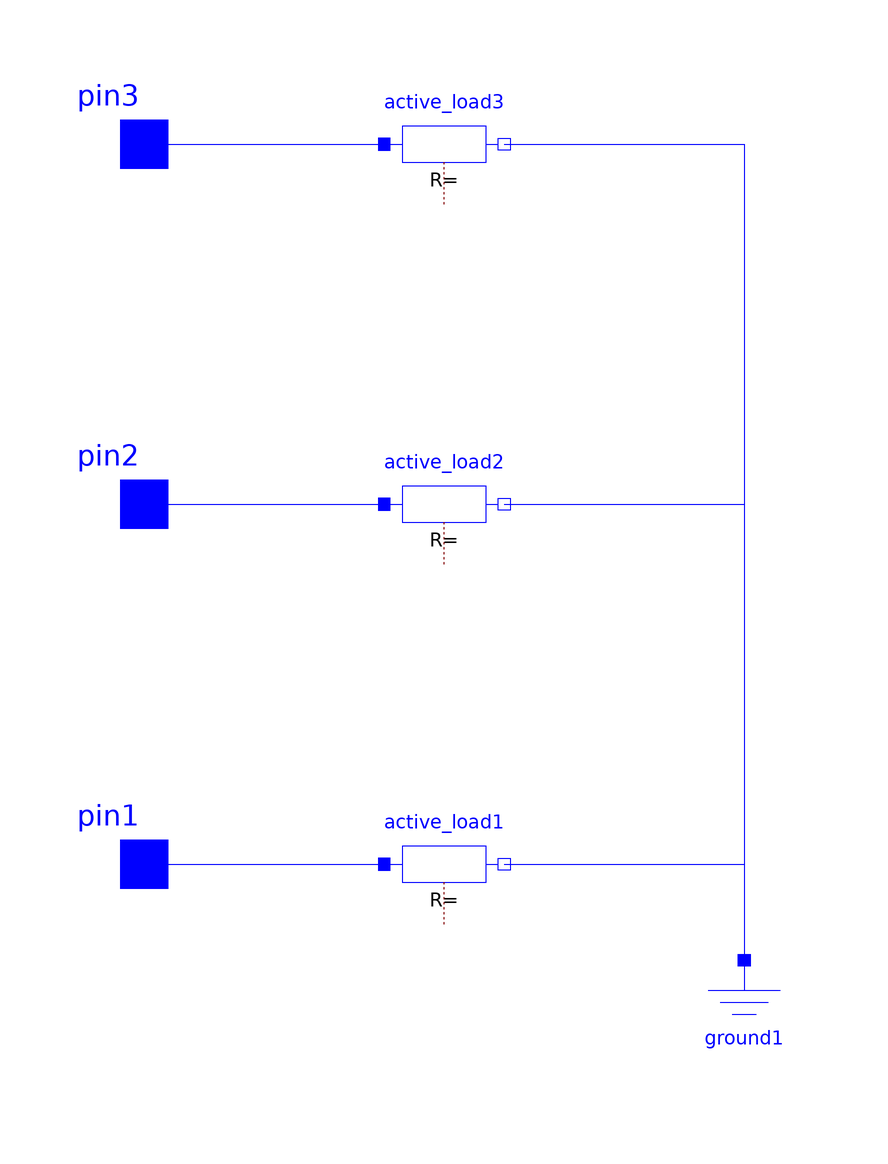

The Modelica model whose source follows is shown above as a component diagram (icons at their Placement, wires along their Line points).

model r_active
    
      Modelica.Electrical.Analog.Interfaces.Pin pin1 annotation(
        Placement(visible = true, transformation(origin = {-100, -60}, extent = {{-10, -10}, {10, 10}}, rotation = 0), iconTransformation(origin = {-100, -60}, extent = {{-10, -10}, {10, 10}}, rotation = 0)));
      Modelica.Electrical.Analog.Interfaces.Pin pin2 annotation(
        Placement(visible = true, transformation(origin = {-100, 0}, extent = {{-10, -10}, {10, 10}}, rotation = 0), iconTransformation(origin = {-100, 0}, extent = {{-10, -10}, {10, 10}}, rotation = 0)));
      Modelica.Electrical.Analog.Basic.Ground ground1 annotation(
        Placement(visible = true, transformation(origin = {0, -86}, extent = {{-10, -10}, {10, 10}}, rotation = 0)));
      Modelica.Electrical.Analog.Interfaces.Pin pin3 annotation(
        Placement(visible = true, transformation(origin = {-100, 60}, extent = {{-10, -10}, {10, 10}}, rotation = 0), iconTransformation(origin = {-100, 60}, extent = {{-10, -10}, {10, 10}}, rotation = 0)));
  grid.components.active_load active_load1(p_ref = 5000, u_ref = 325.269119346)  annotation(
        Placement(visible = true, transformation(origin = {-50, -60}, extent = {{-10, -10}, {10, 10}}, rotation = 0)));
  grid.components.active_load active_load3(p_ref = 5000, u_ref = 325.269119346)  annotation(
        Placement(visible = true, transformation(origin = {-50, 60}, extent = {{-10, -10}, {10, 10}}, rotation = 0)));
  grid.components.active_load active_load2(p_ref = 5000, u_ref = 325.269119346) annotation(
        Placement(visible = true, transformation(origin = {-50, 0}, extent = {{-10, -10}, {10, 10}}, rotation = 0)));
    equation
      connect(pin1, active_load1.p) annotation(
        Line(points = {{-100, -60}, {-60, -60}, {-60, -60}, {-60, -60}}, color = {0, 0, 255}));
      connect(active_load1.n, ground1.p) annotation(
        Line(points = {{-40, -60}, {0, -60}, {0, -76}, {0, -76}}, color = {0, 0, 255}));
      connect(pin3, active_load3.p) annotation(
        Line(points = {{-100, 60}, {-60, 60}, {-60, 60}, {-60, 60}}, color = {0, 0, 255}));
      connect(active_load3.n, ground1.p) annotation(
        Line(points = {{-40, 60}, {0, 60}, {0, -76}, {0, -76}}, color = {0, 0, 255}));
  connect(pin2, active_load2.p) annotation(
        Line(points = {{-100, 0}, {-60, 0}, {-60, 0}, {-60, 0}}, color = {0, 0, 255}));
  connect(active_load2.n, ground1.p) annotation(
        Line(points = {{-40, 0}, {0, 0}, {0, -76}, {0, -76}}, color = {0, 0, 255}));
    end r_active;